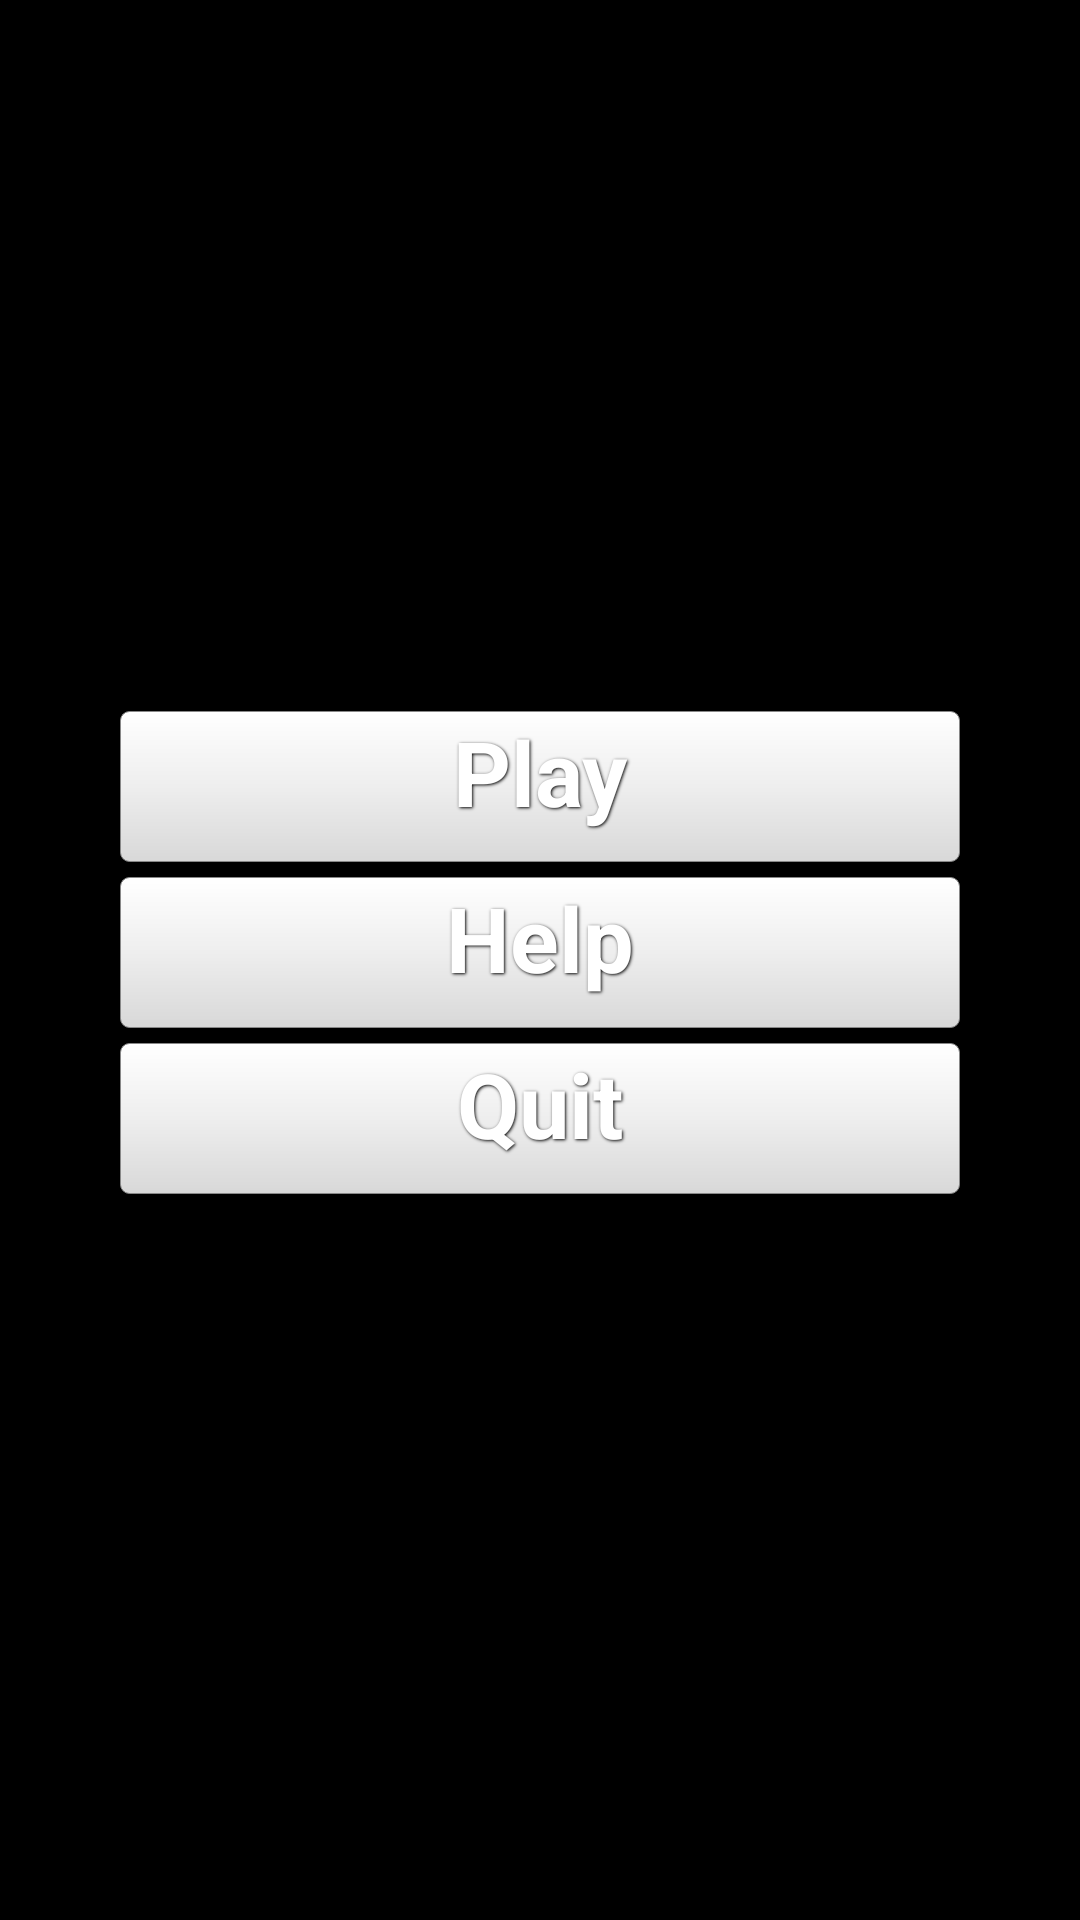

Reconstruct the res/layout file that produces this screen, plus the resources it refers to.
<!-- AndroidManifest.xml: application theme android:Theme.Black.NoTitleBar.Fullscreen -->
<!-- res/layout/menu_activity.xml -->
<?xml version="1.0" encoding="utf-8"?>
<RelativeLayout xmlns:android="http://schemas.android.com/apk/res/android"
    xmlns:tools="http://schemas.android.com/tools"
    android:layout_width="match_parent"
    android:layout_height="match_parent"
    android:background="@android:color/black"
    android:orientation="vertical"
    tools:context=".MenuActivity" >

    <LinearLayout
        android:layout_width="280dp"
        android:layout_height="wrap_content"
        android:layout_centerInParent="true"
        android:baselineAligned="false"
        android:orientation="vertical"
        tools:ignore="UselessParent" >

        <Button
            android:id="@+id/play_button"
            style="@style/MenuButton"
            android:layout_width="fill_parent"
            android:layout_height="wrap_content"
            android:layout_marginBottom="@dimen/menu_button_bottom_margin"
            android:text="@string/play" />

        <Button
            android:id="@+id/help_button"
            style="@style/MenuButton"
            android:layout_width="fill_parent"
            android:layout_height="wrap_content"
            android:layout_marginBottom="@dimen/menu_button_bottom_margin"
            android:text="@string/help" />

        <Button
            android:id="@+id/quit_button"
            style="@style/MenuButton"
            android:layout_width="fill_parent"
            android:layout_height="wrap_content"
            android:layout_marginBottom="@dimen/menu_button_bottom_margin"
            android:text="@string/quit" />
    </LinearLayout>

</RelativeLayout>
<!-- resources referenced by this layout -->
<resources>
  <dimen name="menu_button_bottom_margin">5dp</dimen>
  <string name="help">Help</string>
  <string name="play">Play</string>
  <string name="quit">Quit</string>
  <style name="MenuButton">
          <item name="android:paddingBottom">10dp</item>
          <item name="android:textStyle">bold</item>
          <item name="android:textColor">@android:color/white</item>
          <item name="android:textSize">30sp</item>
          <item name="android:gravity">center</item>
          <item name="android:shadowColor">@color/black</item>
          <item name="android:shadowDx">1</item>
          <item name="android:shadowDy">1</item>
          <item name="android:shadowRadius">2</item>
          <item name="android:clickable">true</item>
          <item name="android:background">@drawable/button_background</item>
      </style>
  <color name="black">#000</color>
  <!-- drawable button_background (drawable) -->
  <?xml version="1.0" encoding="utf-8"?>
  <shape xmlns:android="http://schemas.android.com/apk/res/android" >
  
      <stroke
          android:width="1px"
          android:color="@color/gray" />
  
      
      <corners android:radius="@dimen/menu_button_corner_radius" />
  
      <gradient
          android:angle="90"
          android:centerColor="#EEE"
          android:endColor="#FFF"
          android:startColor="#D8D8D8" />
  
  </shape>
  <color name="gray">#888</color>
  <dimen name="menu_button_corner_radius">3dp</dimen>
</resources>
